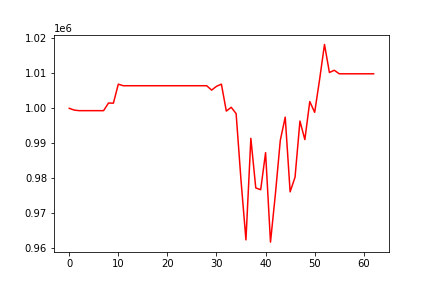

Data behind this chart, as committed beside it:
, 0
0, 1000000
1, 999500
2, 999330
3, 999330
4, 999330
5, 999330
6, 999330
7, 999330
8, 1001505
9, 1001469
10, 1006890
11, 1006445
12, 1006445
13, 1006445
14, 1006445
15, 1006445
16, 1006445
17, 1006445
18, 1006445
19, 1006445
20, 1006445
21, 1006445
22, 1006445
23, 1006445
24, 1006445
25, 1006445
26, 1006445
27, 1006445
28, 1006445
29, 1005198
30, 1006273
31, 1006898
32, 999210
33, 1000287
34, 998478
35, 979335
36, 962441
37, 991427
38, 977280
39, 976756
40, 987344
41, 961801
42, 975540
43, 990870
44, 997475
45, 976156
46, 980335
47, 996362
48, 991063
49, 1001930
50, 998849
51, 1008175
52, 1018231
53, 1010221
54, 1010864
55, 1009853
56, 1009853
57, 1009853
58, 1009853
59, 1009853
... 3 more rows
